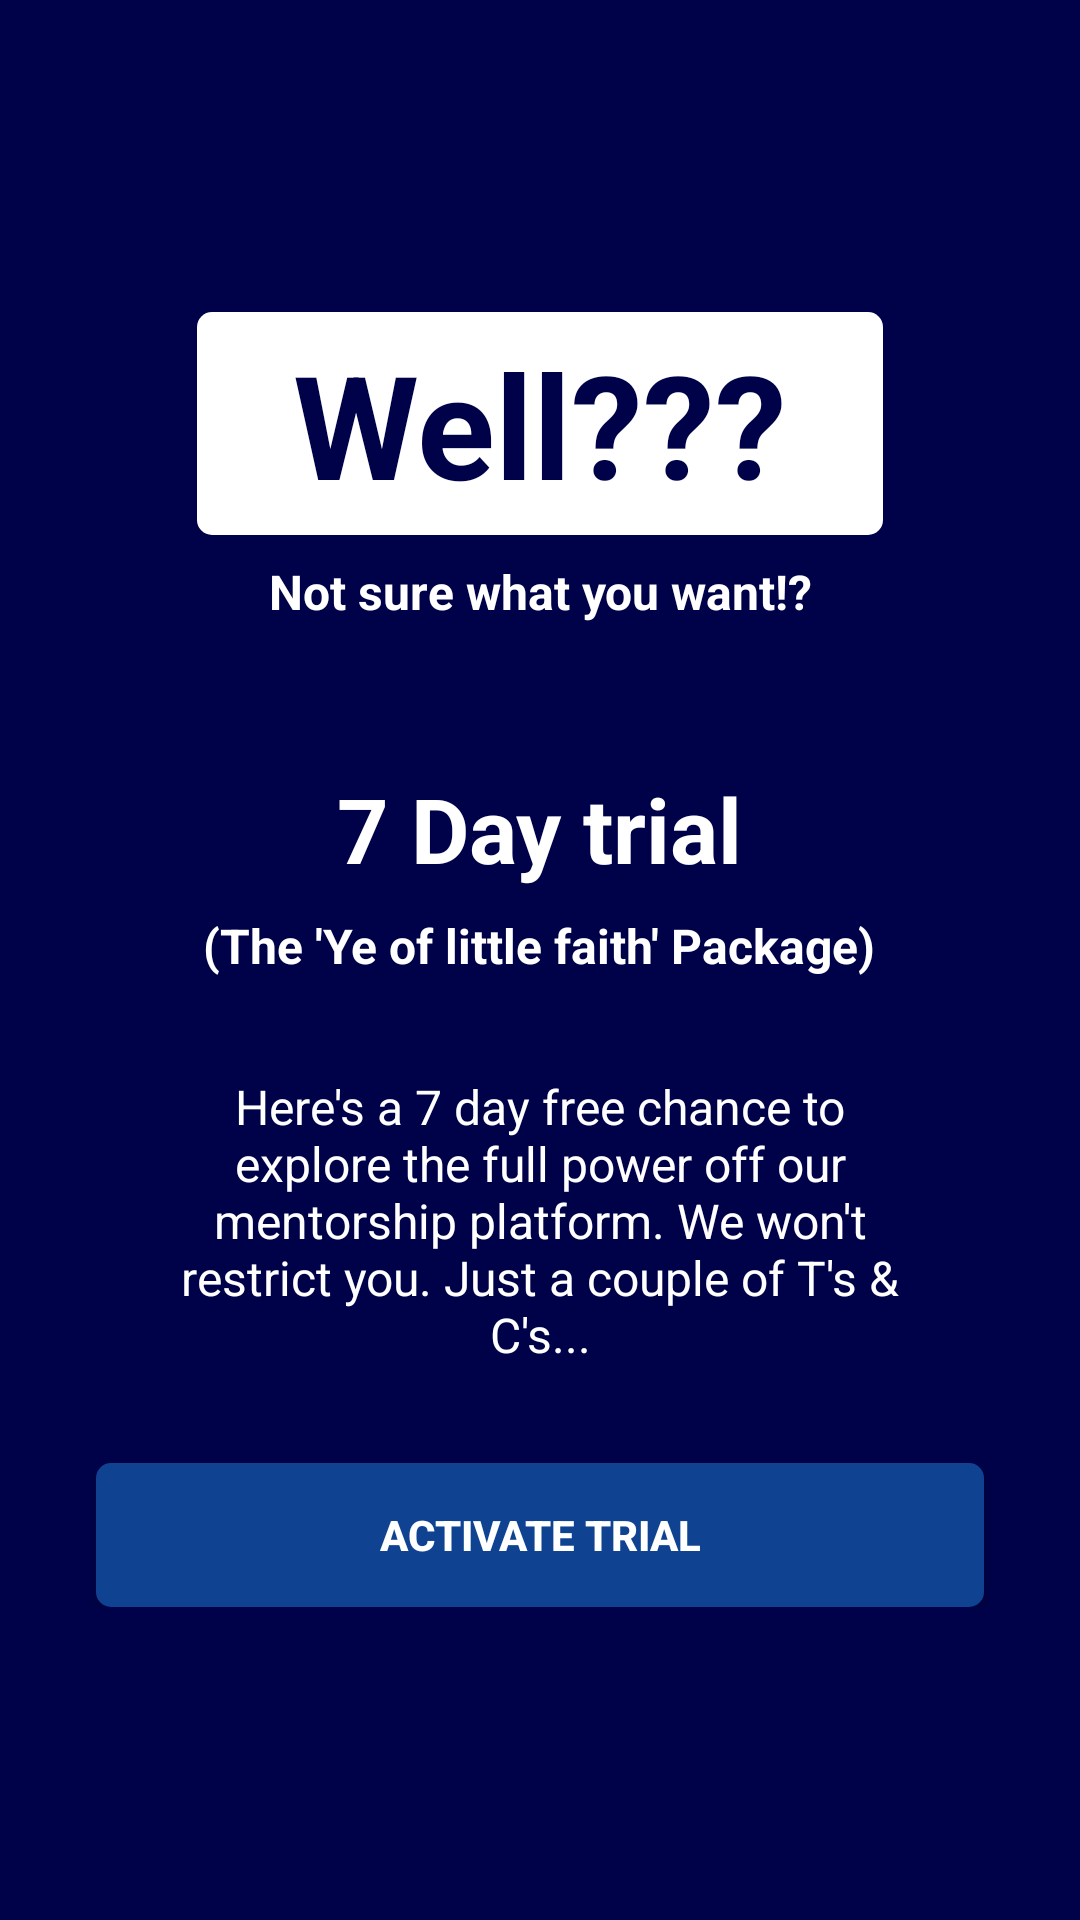

Produce the Android XML layout that renders to this screen, including the resource entries it uses.
<!-- AndroidManifest.xml: application theme AppTheme -->
<!-- res/layout/subscription_screen5.xml -->
<?xml version="1.0" encoding="utf-8"?>
<RelativeLayout xmlns:android="http://schemas.android.com/apk/res/android"
    android:layout_width="match_parent"
    android:layout_height="match_parent"
    android:background="@color/colorPrimaryDark"
    android:padding="16dp">

    <LinearLayout
        android:layout_width="wrap_content"
        android:layout_height="wrap_content"
        android:layout_centerInParent="true"
        android:gravity="center_horizontal"
        android:orientation="vertical">


        <TextView
            android:layout_width="wrap_content"
            android:layout_height="wrap_content"
            android:background="@drawable/rounded_white_button"
            android:fontFamily="sans-serif"
            android:paddingLeft="32dp"
            android:paddingRight="32dp"
            android:text="Well???"
            android:textColor="@color/colorPrimaryDark"
            android:textSize="48sp"
            android:textStyle="bold" />

        <TextView
            android:layout_width="wrap_content"
            android:layout_height="wrap_content"
            android:layout_marginBottom="32dp"
            android:layout_marginTop="8dp"
            android:fontFamily="sans-serif"
            android:paddingLeft="@dimen/desc_padding"
            android:paddingRight="@dimen/desc_padding"
            android:text="Not sure what you want!?"
            android:textAlignment="center"
            android:textColor="@android:color/white"
            android:textSize="@dimen/slide_desc"
            android:textStyle="bold" />

        <TextView
            android:layout_width="wrap_content"
            android:layout_height="wrap_content"
            android:layout_marginTop="16dp"
            android:text="@string/subscritpion_slide_5_title"
            android:textColor="@android:color/white"
            android:textSize="@dimen/slide_title"
            android:textStyle="bold" />

        <TextView
            android:layout_width="wrap_content"
            android:layout_height="wrap_content"
            android:layout_marginTop="8dp"
            android:fontFamily="sans-serif"
            android:paddingLeft="@dimen/desc_padding"
            android:paddingRight="@dimen/desc_padding"
            android:text="(The 'Ye of little faith' Package)"
            android:textAlignment="center"
            android:textColor="@android:color/white"
            android:textSize="@dimen/slide_desc"
            android:textStyle="bold" />

        <TextView
            android:layout_width="wrap_content"
            android:layout_height="wrap_content"
            android:layout_marginTop="32dp"
            android:paddingLeft="@dimen/desc_padding"
            android:paddingRight="@dimen/desc_padding"
            android:text="@string/subscritpion_slide_5_desc"
            android:textAlignment="center"
            android:textColor="@android:color/white"
            android:textSize="@dimen/slide_desc" />


        <Button
            android:id="@+id/btnActivateTrial"
            android:layout_width="match_parent"
            android:layout_height="wrap_content"
            android:layout_marginLeft="16dp"
            android:layout_marginRight="16dp"
            android:layout_marginTop="32dp"
            android:background="@drawable/rounded_color_primary_button"
            android:text="Activate Trial"
            android:textColor="#fff"
            android:textStyle="bold" />

    </LinearLayout>

</RelativeLayout>
<!-- resources referenced by this layout -->
<resources>
  <color name="colorPrimaryDark">#000249</color>
  <dimen name="desc_padding">40dp</dimen>
  <dimen name="slide_desc">16dp</dimen>
  <dimen name="slide_title">30dp</dimen>
  <!-- drawable rounded_color_primary_button (drawable) -->
  <?xml version="1.0" encoding="utf-8"?>
  <selector xmlns:android="http://schemas.android.com/apk/res/android">
  
      <item android:state_pressed="true">
          <shape>
              <solid android:color="@android:color/transparent" />
  
              <stroke android:width="2dp" android:color="@color/colorPrimary" />
  
              <corners android:radius="5dp" />
  
              <padding android:bottom="5dp" android:left="5dp" android:right="5dp" android:top="5dp" />
          </shape>
      </item>
      <item>
          <shape>
              <solid android:color="@color/colorPrimary" />
  
              <corners android:radius="5dp" />
  
              <padding android:bottom="5dp" android:left="5dp" android:right="5dp" android:top="5dp" />
          </shape>
      </item>
  
  </selector>
  <!-- drawable rounded_white_button (drawable) -->
  <?xml version="1.0" encoding="utf-8"?>
  <selector xmlns:android="http://schemas.android.com/apk/res/android">
  
      <item android:state_pressed="true">
          <shape>
              <solid android:color="@android:color/transparent" />
  
              <stroke android:width="2dp" android:color="@android:color/white" />
  
              <corners android:radius="5dp" />
  
              <padding android:bottom="5dp" android:left="5dp" android:right="5dp" android:top="5dp" />
          </shape>
      </item>
      <item>
          <shape>
              <solid android:color="@android:color/white" />
  
              <corners android:radius="5dp" />
  
              <padding android:bottom="5dp" android:left="5dp" android:right="5dp" android:top="5dp" />
          </shape>
      </item>
  
  </selector>
  <string name="subscritpion_slide_5_desc">Here\'s a 7 day free chance to explore the full power off our mentorship platform. We won\'t restrict you. Just a couple of T\'s &amp; C's... </string>
  <string name="subscritpion_slide_5_title">7 Day trial</string>
  <style name="AppTheme" parent="Theme.AppCompat.Light.DarkActionBar">
          
          <item name="colorPrimary">@color/colorPrimary</item>
          <item name="colorPrimaryDark">@color/colorPrimaryDark</item>
          <item name="colorAccent">@color/colorAccent</item>
          <item name="windowActionBar">false</item>
          <item name="windowNoTitle">true</item>
      </style>
  <color name="colorPrimary">#0F4392</color>
  <color name="colorAccent">#FF5151</color>
</resources>
